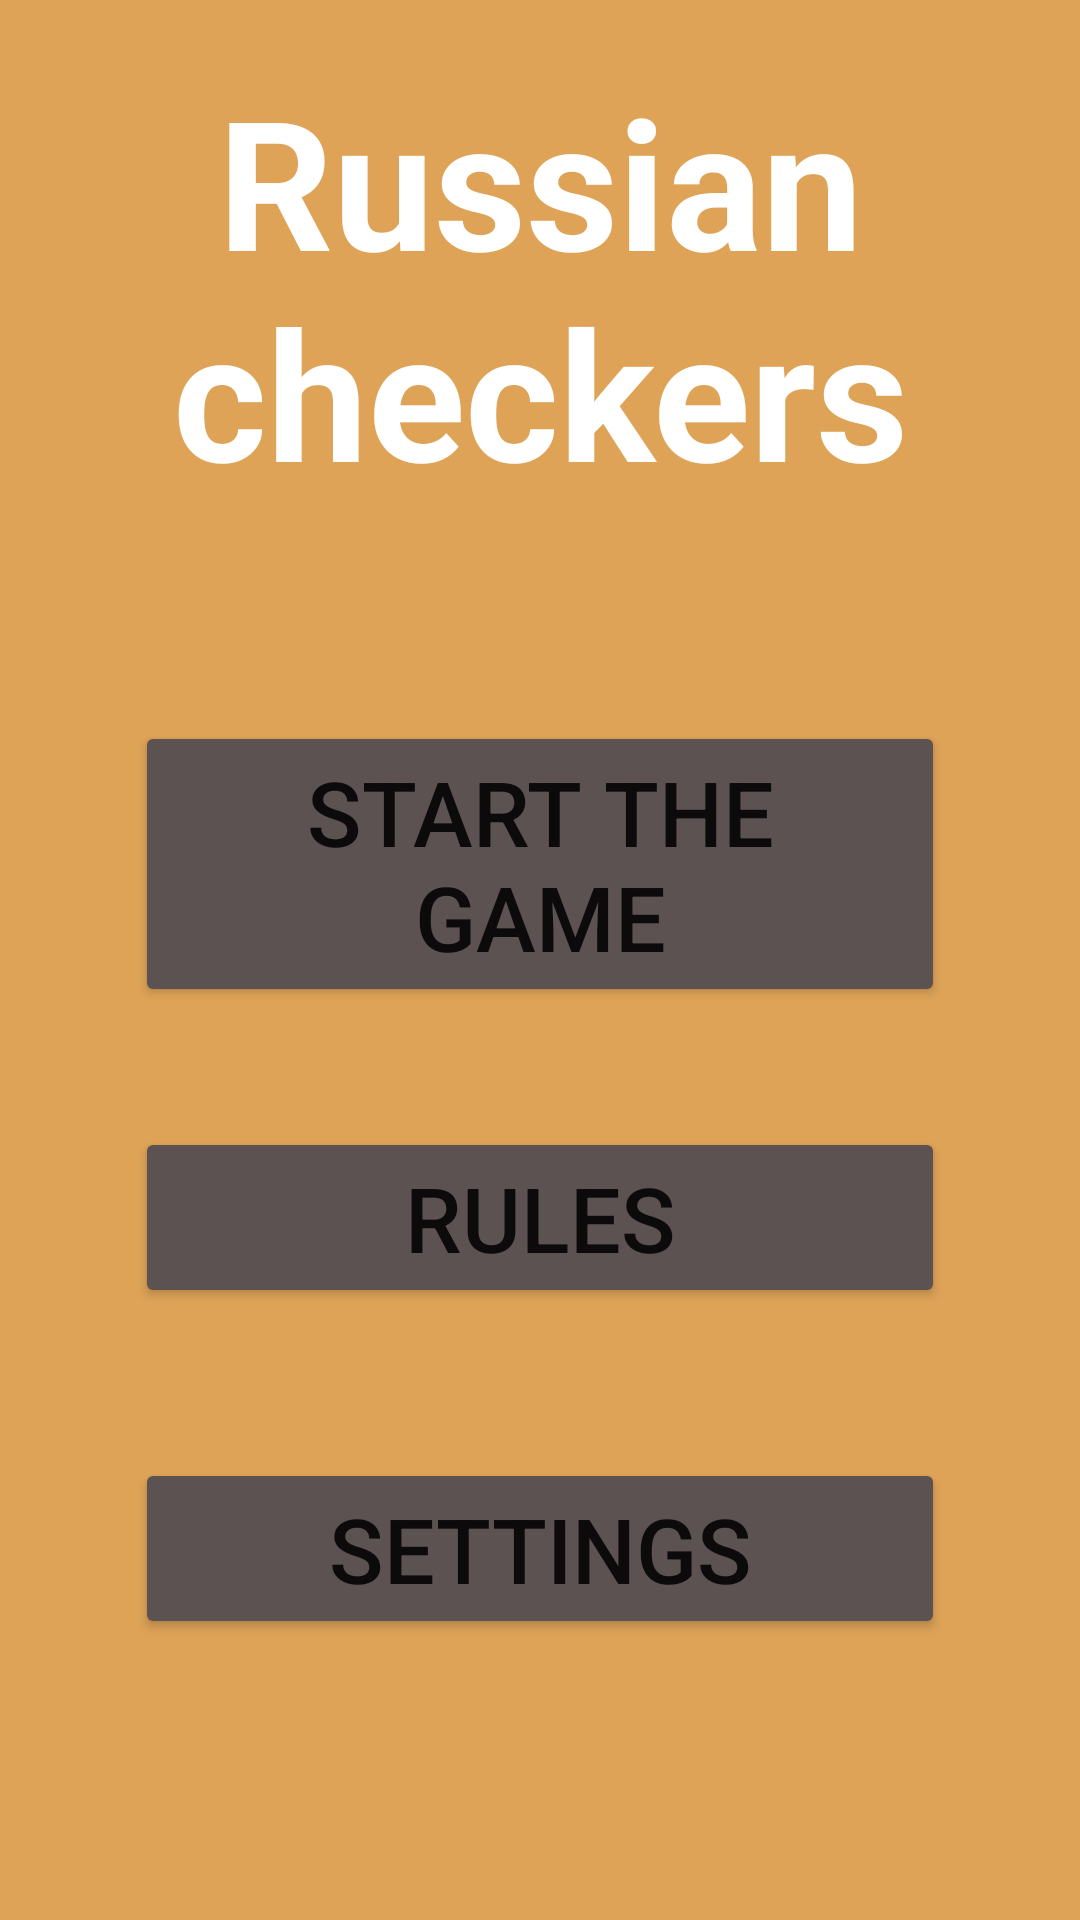

Android layout source for this screen:
<!-- AndroidManifest.xml: application theme Theme.Checkers -->
<!-- res/layout/fragment_menu.xml -->
<?xml version="1.0" encoding="utf-8"?>
<RelativeLayout xmlns:android="http://schemas.android.com/apk/res/android"
    xmlns:app="http://schemas.android.com/apk/res-auto"
    xmlns:tools="http://schemas.android.com/tools"
    android:layout_width="match_parent"
    android:layout_height="match_parent"
    android:background="@color/beige"
    android:orientation="vertical"
    tools:context="ui.Menu">

    <TextView
        android:id="@+id/textView"
        android:layout_width="match_parent"
        android:layout_height="wrap_content"
        android:layout_alignParentTop="true"
        android:layout_marginTop="20dp"
        android:text="@string/checkers"
        android:textAlignment="center"
        android:textColor="@color/white"
        android:textSize="60sp"
        android:textStyle="bold" />

    <Button
        android:id="@+id/start_button"
        android:layout_width="match_parent"
        android:layout_height="wrap_content"
        android:layout_below="@+id/textView"
        android:layout_marginLeft="45sp"
        android:layout_marginTop="70dp"
        android:layout_marginRight="45sp"
        android:backgroundTint="@color/gray"
        android:gravity="center_horizontal"
        android:text="@string/start"
        android:textSize="30sp"
        app:cornerRadius="15dp"
        app:strokeColor="@color/black"
        app:strokeWidth="2dp" />

    <Button
        android:id="@+id/rules_button"
        android:layout_width="match_parent"
        android:layout_height="wrap_content"
        android:layout_below="@+id/start_button"
        android:layout_marginLeft="45sp"
        android:layout_marginTop="40dp"
        android:layout_marginRight="45sp"
        android:backgroundTint="@color/gray"
        android:gravity="center_horizontal"
        android:text="@string/rules"
        android:textSize="30sp"
        app:cornerRadius="15dp"
        app:strokeColor="@color/black"
        app:strokeWidth="2dp" />

    <Button
        android:id="@+id/settings_button"
        android:layout_width="match_parent"
        android:layout_height="wrap_content"
        android:layout_below="@+id/rules_button"
        android:layout_marginLeft="45sp"
        android:layout_marginTop="50dp"
        android:layout_marginRight="45sp"
        android:backgroundTint="@color/gray"
        android:gravity="center_horizontal"
        android:text="@string/settings"
        android:textSize="30sp"
        app:cornerRadius="15dp"
        app:strokeColor="@color/black"
        app:strokeWidth="2dp" />

    <ImageView
        android:id="@+id/image"
        android:layout_width="match_parent"
        android:layout_height="wrap_content"
        android:layout_below="@+id/settings_button"
        android:layout_alignParentBottom="true"
        android:paddingLeft="50sp"
        android:paddingTop="100dp"
        android:paddingRight="50sp"
        app:srcCompat="@drawable/checkers_png1" />
</RelativeLayout>
<!-- resources referenced by this layout -->
<resources>
  <color name="beige">#dEA357</color>
  <color name="black">#FF000000</color>
  <color name="gray">#5C5252</color>
  <color name="white">#FFFFFFFF</color>
  <!-- drawable checkers_png1: png bitmap (drawable, 341924 bytes) -->
  <string name="checkers">Russian checkers</string>
  <string name="rules">Rules</string>
  <string name="settings">Settings</string>
  <string name="start">Start the game</string>
  <style name="Theme.Checkers" parent="Theme.MaterialComponents.DayNight.NoActionBar">
          
          <item name="colorPrimary">@color/purple_500</item>
          <item name="colorPrimaryVariant">@color/purple_700</item>
          <item name="colorOnPrimary">@color/white</item>
          
          <item name="colorSecondary">@color/teal_200</item>SS
          <item name="colorSecondaryVariant">@color/teal_700</item>
          <item name="colorOnSecondary">@color/black</item>
          <item name="android:forceDarkAllowed" tools:targetApi="q">false</item>
          
          <item name="android:statusBarColor" tools:targetApi="l">?attr/colorPrimaryVariant</item>
          <item name="android:navigationBarColor" tools:targetApi="l">@color/beige</item>
          
      </style>
  <color name="purple_500">#FF6200EE</color>
  <color name="purple_700">#FF3700B3</color>
  <color name="teal_200">#FF03DAC5</color>
  <color name="teal_700">#FF018786</color>
</resources>
